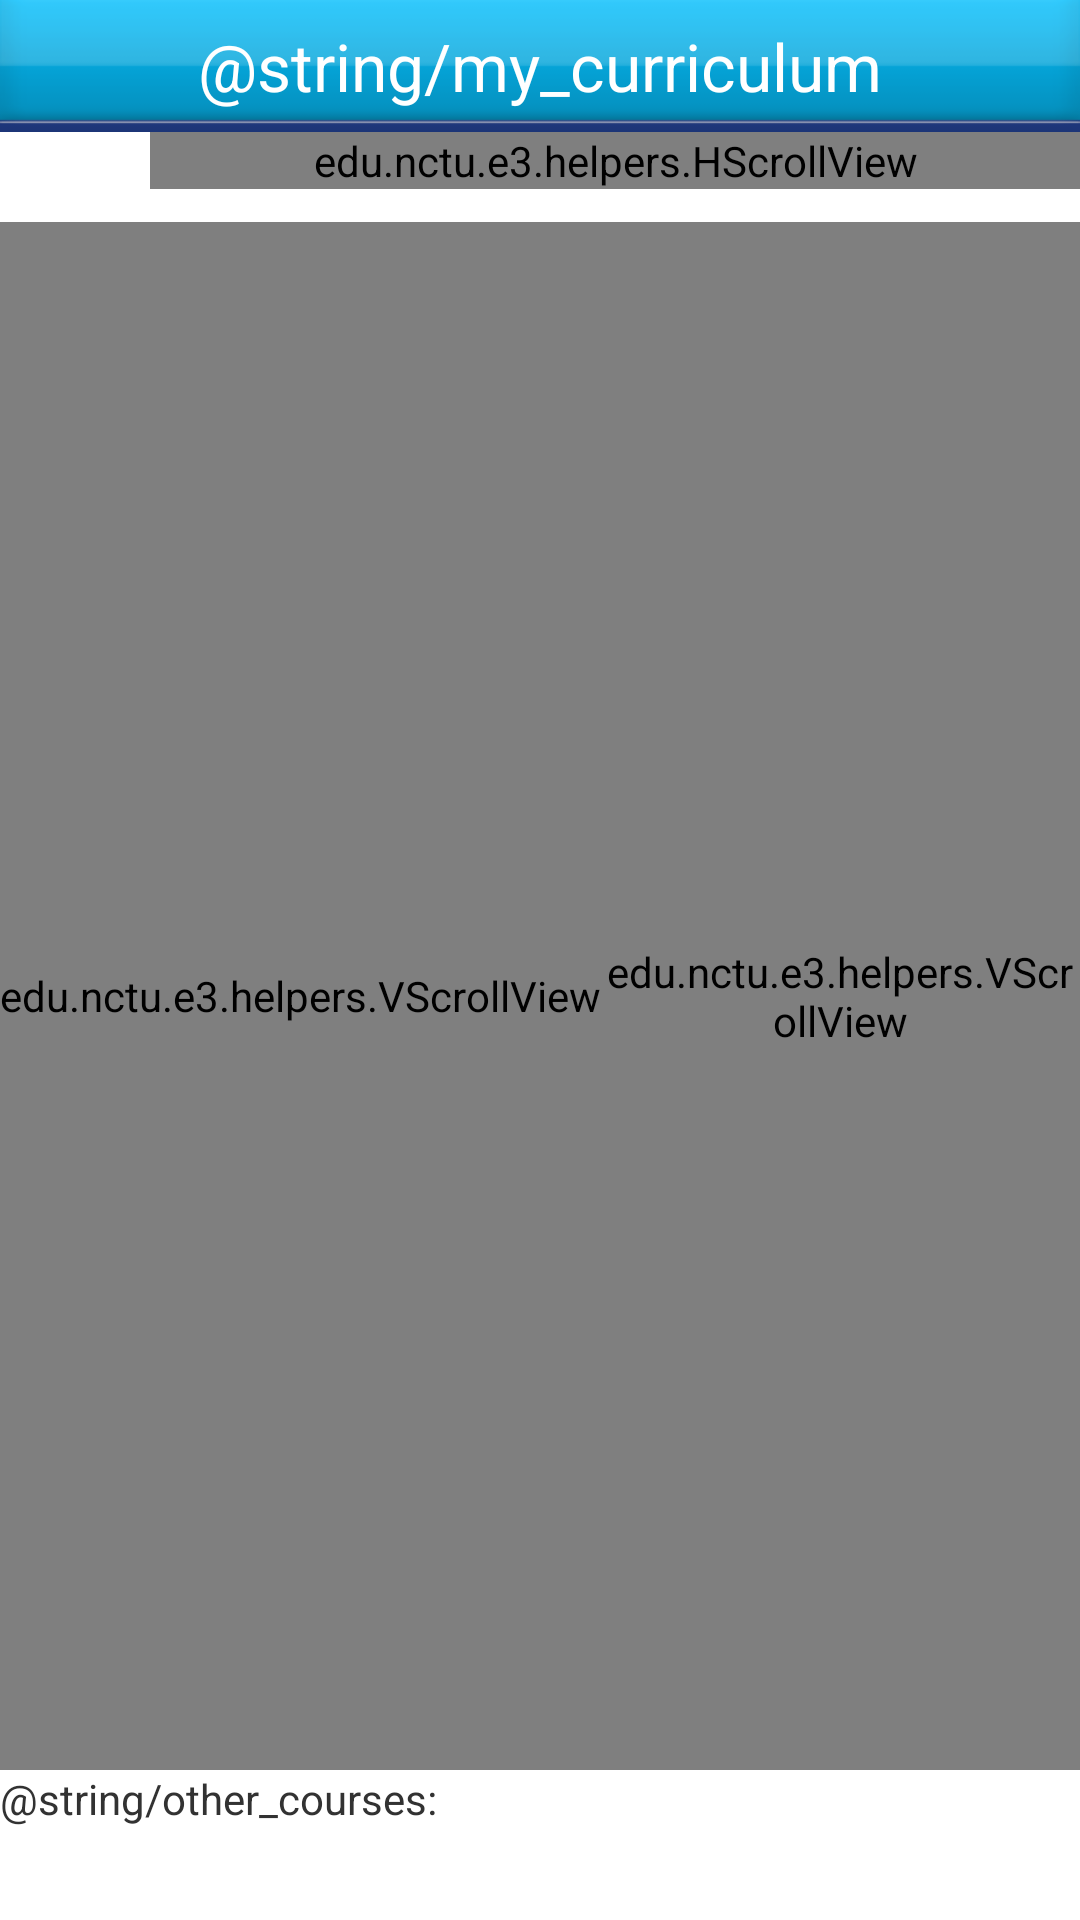

Write the Android layout XML for this screen, with the resource values it uses.
<!-- AndroidManifest.xml: application theme AppTheme -->
<!-- res/layout/activity_curriculum.xml -->
<?xml version="1.0" encoding="utf-8"?>
<LinearLayout android:orientation="vertical" android:layout_width="fill_parent" android:layout_height="fill_parent"
  xmlns:android="http://schemas.android.com/apk/res/android">
    <RelativeLayout android:gravity="center" android:layout_gravity="top" android:id="@id/titleBackground" android:background="@drawable/curriculum_titlebar" android:layout_width="fill_parent" android:layout_height="wrap_content">
        <TextView android:textAppearance="@*android:style/TextAppearance.Large" android:textColor="@*android:color/white" android:gravity="center" android:layout_gravity="center" android:id="@id/activityTitle" android:layout_width="fill_parent" android:layout_height="wrap_content" android:text="@string/my_curriculum" />
        <ProgressBar android:id="@id/progressBar" android:visibility="gone" android:layout_width="wrap_content" android:layout_height="25.0dip" android:layout_alignParentRight="true" />
    </RelativeLayout>
    <LinearLayout android:orientation="vertical" android:layout_width="fill_parent" android:layout_height="0.0dip" android:layout_weight="1.0">
        <LinearLayout android:orientation="horizontal" android:layout_width="fill_parent" android:layout_height="wrap_content">
            <TextView android:gravity="center" android:id="@id/space" android:background="@*android:color/white" android:layout_width="50.0dip" android:layout_height="30.0dip" android:text="" />
            <edu.nctu.e3.helpers.HScrollView android:id="@id/datebar" android:scrollbars="none" android:layout_width="fill_parent" android:layout_height="wrap_content">
                <FrameLayout android:layout_width="wrap_content" android:layout_height="wrap_content">
                    <LinearLayout android:orientation="horizontal" android:id="@id/datebarHolder" android:background="@*android:color/black" android:layout_width="700.0dip" android:layout_height="30.0dip">
                        <TextView android:gravity="center" android:background="#ff80ff84" android:layout_width="0.0dip" android:layout_height="fill_parent" android:layout_margin="1.0dip" android:text="一" android:layout_weight="1.0" />
                        <TextView android:gravity="center" android:background="#ff80ff84" android:layout_width="0.0dip" android:layout_height="fill_parent" android:layout_margin="1.0dip" android:text="二" android:layout_weight="1.0" />
                        <TextView android:gravity="center" android:background="#ff80ff84" android:layout_width="0.0dip" android:layout_height="fill_parent" android:layout_margin="1.0dip" android:text="三" android:layout_weight="1.0" />
                        <TextView android:gravity="center" android:background="#ff80ff84" android:layout_width="0.0dip" android:layout_height="fill_parent" android:layout_margin="1.0dip" android:text="四" android:layout_weight="1.0" />
                        <TextView android:gravity="center" android:background="#ff80ff84" android:layout_width="0.0dip" android:layout_height="fill_parent" android:layout_margin="1.0dip" android:text="五" android:layout_weight="1.0" />
                        <TextView android:gravity="center" android:background="#ff80ff84" android:layout_width="0.0dip" android:layout_height="fill_parent" android:layout_margin="1.0dip" android:text="六" android:layout_weight="1.0" />
                        <TextView android:gravity="center" android:background="#ff80ff84" android:layout_width="0.0dip" android:layout_height="fill_parent" android:layout_margin="1.0dip" android:text="日" android:layout_weight="1.0" />
                    </LinearLayout>
                </FrameLayout>
            </edu.nctu.e3.helpers.HScrollView>
        </LinearLayout>
        <LinearLayout android:orientation="horizontal" android:layout_width="fill_parent" android:layout_height="fill_parent">
            <edu.nctu.e3.helpers.VScrollView android:id="@id/timebar" android:scrollbars="none" android:layout_width="wrap_content" android:layout_height="fill_parent">
                <FrameLayout android:layout_width="wrap_content" android:layout_height="wrap_content">
                    <LinearLayout android:orientation="vertical" android:id="@id/timebarHolder" android:background="@*android:color/black" android:layout_width="50.0dip" android:layout_height="1120.0dip">
                        <TextView android:gravity="center" android:id="@id/M" android:background="#ff80ff84" android:layout_width="fill_parent" android:layout_height="0.0dip" android:layout_margin="1.0dip" android:text="06:00" android:layout_weight="1.0" />
                        <TextView android:gravity="center" android:id="@id/N" android:background="#ff80ff84" android:layout_width="fill_parent" android:layout_height="0.0dip" android:layout_margin="1.0dip" android:text="07:00" android:layout_weight="1.0" />
                        <TextView android:gravity="center" android:id="@id/A" android:background="#ff80ff84" android:layout_width="fill_parent" android:layout_height="0.0dip" android:layout_margin="1.0dip" android:text="08:00" android:layout_weight="1.0" />
                        <TextView android:gravity="center" android:id="@id/B" android:background="#ff80ff84" android:layout_width="fill_parent" android:layout_height="0.0dip" android:layout_margin="1.0dip" android:text="09:00" android:layout_weight="1.0" />
                        <TextView android:gravity="center" android:id="@id/C" android:background="#ff80ff84" android:layout_width="fill_parent" android:layout_height="0.0dip" android:layout_margin="1.0dip" android:text="10:10" android:layout_weight="1.0" />
                        <TextView android:gravity="center" android:id="@id/D" android:background="#ff80ff84" android:layout_width="fill_parent" android:layout_height="0.0dip" android:layout_margin="1.0dip" android:text="11:10" android:layout_weight="1.0" />
                        <TextView android:gravity="center" android:id="@id/X" android:background="#ff80ff84" android:layout_width="fill_parent" android:layout_height="0.0dip" android:layout_margin="1.0dip" android:text="12:20" android:layout_weight="1.0" />
                        <TextView android:gravity="center" android:id="@id/E" android:background="#ff80ff84" android:layout_width="fill_parent" android:layout_height="0.0dip" android:layout_margin="1.0dip" android:text="13:20" android:layout_weight="1.0" />
                        <TextView android:gravity="center" android:id="@id/F" android:background="#ff80ff84" android:layout_width="fill_parent" android:layout_height="0.0dip" android:layout_margin="1.0dip" android:text="14:20" android:layout_weight="1.0" />
                        <TextView android:gravity="center" android:id="@id/G" android:background="#ff80ff84" android:layout_width="fill_parent" android:layout_height="0.0dip" android:layout_margin="1.0dip" android:text="15:30" android:layout_weight="1.0" />
                        <TextView android:gravity="center" android:id="@id/H" android:background="#ff80ff84" android:layout_width="fill_parent" android:layout_height="0.0dip" android:layout_margin="1.0dip" android:text="16:30" android:layout_weight="1.0" />
                        <TextView android:gravity="center" android:id="@id/Y" android:background="#ff80ff84" android:layout_width="fill_parent" android:layout_height="0.0dip" android:layout_margin="1.0dip" android:text="17:30" android:layout_weight="1.0" />
                        <TextView android:gravity="center" android:id="@id/I" android:background="#ff80ff84" android:layout_width="fill_parent" android:layout_height="0.0dip" android:layout_margin="1.0dip" android:text="18:30" android:layout_weight="1.0" />
                        <TextView android:gravity="center" android:id="@id/J" android:background="#ff80ff84" android:layout_width="fill_parent" android:layout_height="0.0dip" android:layout_margin="1.0dip" android:text="19:30" android:layout_weight="1.0" />
                        <TextView android:gravity="center" android:id="@id/K" android:background="#ff80ff84" android:layout_width="fill_parent" android:layout_height="0.0dip" android:layout_margin="1.0dip" android:text="20:30" android:layout_weight="1.0" />
                        <TextView android:gravity="center" android:id="@id/L" android:background="#ff80ff84" android:layout_width="fill_parent" android:layout_height="0.0dip" android:layout_margin="1.0dip" android:text="21:30" android:layout_weight="1.0" />
                    </LinearLayout>
                </FrameLayout>
            </edu.nctu.e3.helpers.VScrollView>
            <edu.nctu.e3.helpers.VScrollView android:id="@id/vs" android:scrollbars="none" android:layout_width="fill_parent" android:layout_height="fill_parent">
                <edu.nctu.e3.helpers.HScrollView android:id="@id/hs" android:scrollbars="none" android:layout_width="fill_parent" android:layout_height="fill_parent">
                    <FrameLayout android:layout_width="wrap_content" android:layout_height="wrap_content">
                        <edu.nctu.e3.helpers.UnScrollableGridView android:id="@id/curriculum" android:background="@*android:color/white" android:layout_width="700.0dip" android:layout_height="1120.0dip" android:listSelector="@null" android:stretchMode="columnWidth" android:numColumns="7" />
                    </FrameLayout>
                </edu.nctu.e3.helpers.HScrollView>
            </edu.nctu.e3.helpers.VScrollView>
        </LinearLayout>
    </LinearLayout>
    <LinearLayout android:orientation="horizontal" android:layout_width="fill_parent" android:layout_height="wrap_content">
        <TextView android:textAppearance="@*android:style/TextAppearance.Small" android:layout_width="wrap_content" android:layout_height="wrap_content" android:text="@string/other_courses:" />
        <ListView android:orientation="vertical" android:id="@id/othercourses" android:layout_width="fill_parent" android:layout_height="50.0dip" />
    </LinearLayout>
</LinearLayout>
<!-- resources referenced by this layout -->
<resources>
  <!-- drawable curriculum_titlebar: png bitmap (drawable-xhdpi, 2064 bytes) -->
  <string name="my_curriculum">我的課表</string>
  <style name="AppTheme" parent="@style/AppBaseTheme" />
  <style name="AppBaseTheme" parent="@*android:style/Theme.Light" />
</resources>
